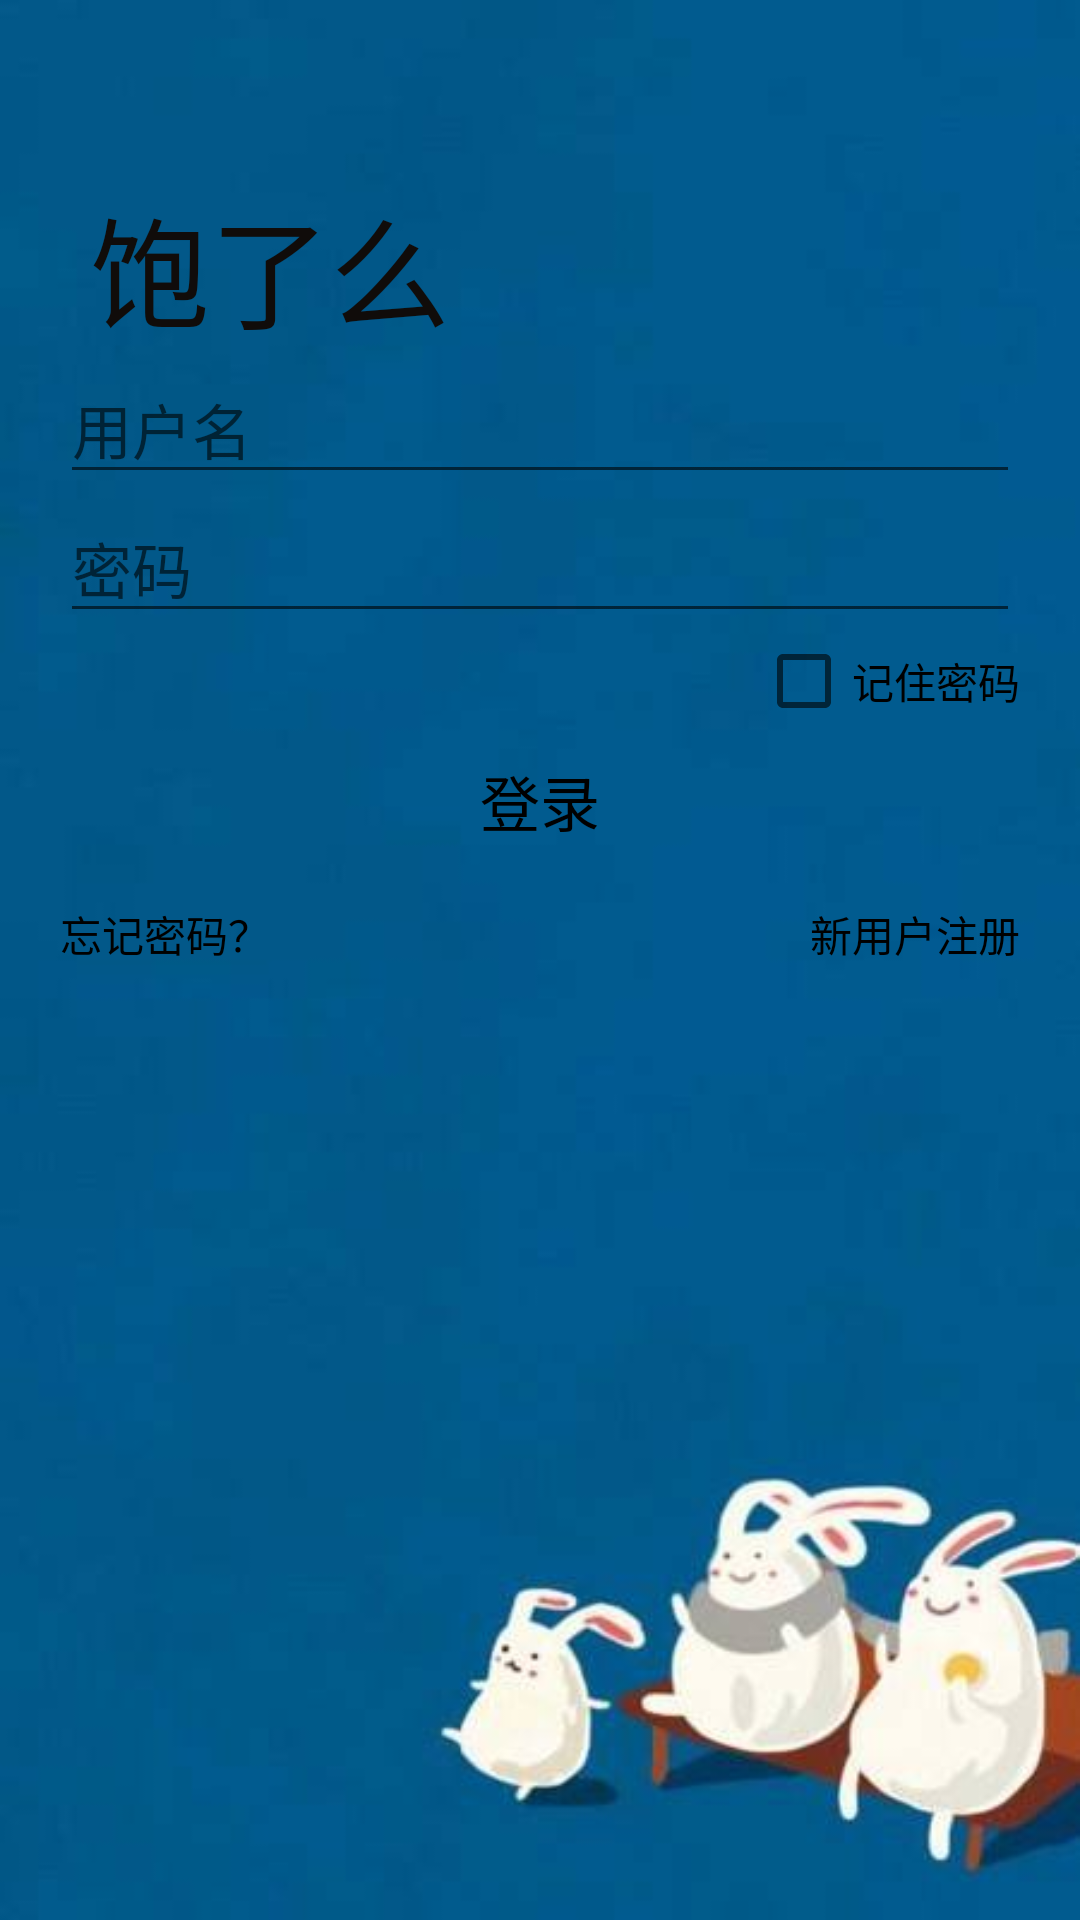

The Android layout XML behind this screen, and the referenced resources:
<!-- AndroidManifest.xml: application theme AppTheme -->
<!-- res/layout/activity_login.xml -->
<?xml version="1.0" encoding="utf-8"?>
<LinearLayout xmlns:android="http://schemas.android.com/apk/res/android"
    xmlns:app="http://schemas.android.com/apk/res-auto"
    xmlns:tools="http://schemas.android.com/tools"
    android:layout_width="match_parent"
    android:layout_height="match_parent"
    android:orientation="vertical"
    android:paddingLeft="20dp"
    android:paddingRight="20dp"
    tools:context=".ui.activity.LoginActivity"
    android:background="@drawable/loginbg3">


    <TextView
        android:layout_width="wrap_content"
        android:layout_height="wrap_content"
        android:layout_marginLeft="10dp"
        android:layout_marginTop="60dp"
        android:text="@string/app_name"
        android:textColor="#100c0a"
        android:textSize="40sp" />

    <EditText

        android:id="@+id/loginActivity_username_et"
        android:layout_width="match_parent"
        android:layout_height="wrap_content"
        android:hint="@string/loginActivity_username_et"
        android:maxLines="1"
        android:textSize="20sp" />

    <EditText
        android:id="@+id/loginActivity_password_et"
        android:layout_width="match_parent"
        android:layout_height="wrap_content"
        android:hint="@string/loginActivity_password_et"
        android:maxLines="1"
        android:password="true"

        android:textSize="20sp" />

    <CheckBox
        android:id="@+id/loginActivity_rememberpsd_ck"
        android:layout_width="wrap_content"
        android:layout_height="wrap_content"
        android:layout_gravity="right"
        android:text="@string/loginActivity_rememberpsd_ck"
        android:textColor="#000000" />

    <Button
        android:id="@+id/loginActivity_btn"
        android:layout_width="match_parent"
        android:layout_height="wrap_content"
        android:background="@drawable/button_bg"
        android:text="@string/loginActivity_btn"
        android:textColor="#000000"
        android:textSize="20sp" />

    <RelativeLayout
        android:layout_width="match_parent"
        android:layout_height="wrap_content"
        android:layout_marginTop="10dp">

        <TextView
            android:id="@+id/loginActivity_forgetpsd_tv"
            android:layout_width="wrap_content"
            android:layout_height="wrap_content"
            android:text="@string/loginActivity_forgetpsd_tv"
            android:textColor="#000000" />


        <TextView
            android:id="@+id/loginActivity_new_user_register_tv"
            android:layout_width="wrap_content"
            android:layout_height="wrap_content"
            android:layout_alignParentRight="true"
            android:text="@string/loginActivity_new_user_register_tv"
            android:textColor="#000000" />
    </RelativeLayout>

</LinearLayout>
<!-- resources referenced by this layout -->
<resources>
  <!-- drawable loginbg3: jpg bitmap (drawable, 10782 bytes) -->
  <string name="app_name">饱了么</string>
  <string name="loginActivity_btn">登录</string>
  <string name="loginActivity_forgetpsd_tv">忘记密码？</string>
  <string name="loginActivity_new_user_register_tv">新用户注册</string>
  <string name="loginActivity_password_et">密码</string>
  <string name="loginActivity_rememberpsd_ck">记住密码</string>
  <string name="loginActivity_username_et">用户名</string>
  <style name="AppTheme" parent="Theme.AppCompat.Light.DarkActionBar">
          
          <item name="colorPrimary">@color/colorPrimary</item>
          <item name="colorPrimaryDark">@color/colorPrimaryDark</item>
          <item name="colorAccent">@color/colorAccent</item>
      </style>
  <!-- not gathered from this repository: default colours our renderer supplied (Android Studio template values) -->
  <color name="colorPrimary">#FF6200EE</color>
  <color name="colorPrimaryDark">#FF3700B3</color>
  <color name="colorAccent">#FF03DAC5</color>
</resources>
